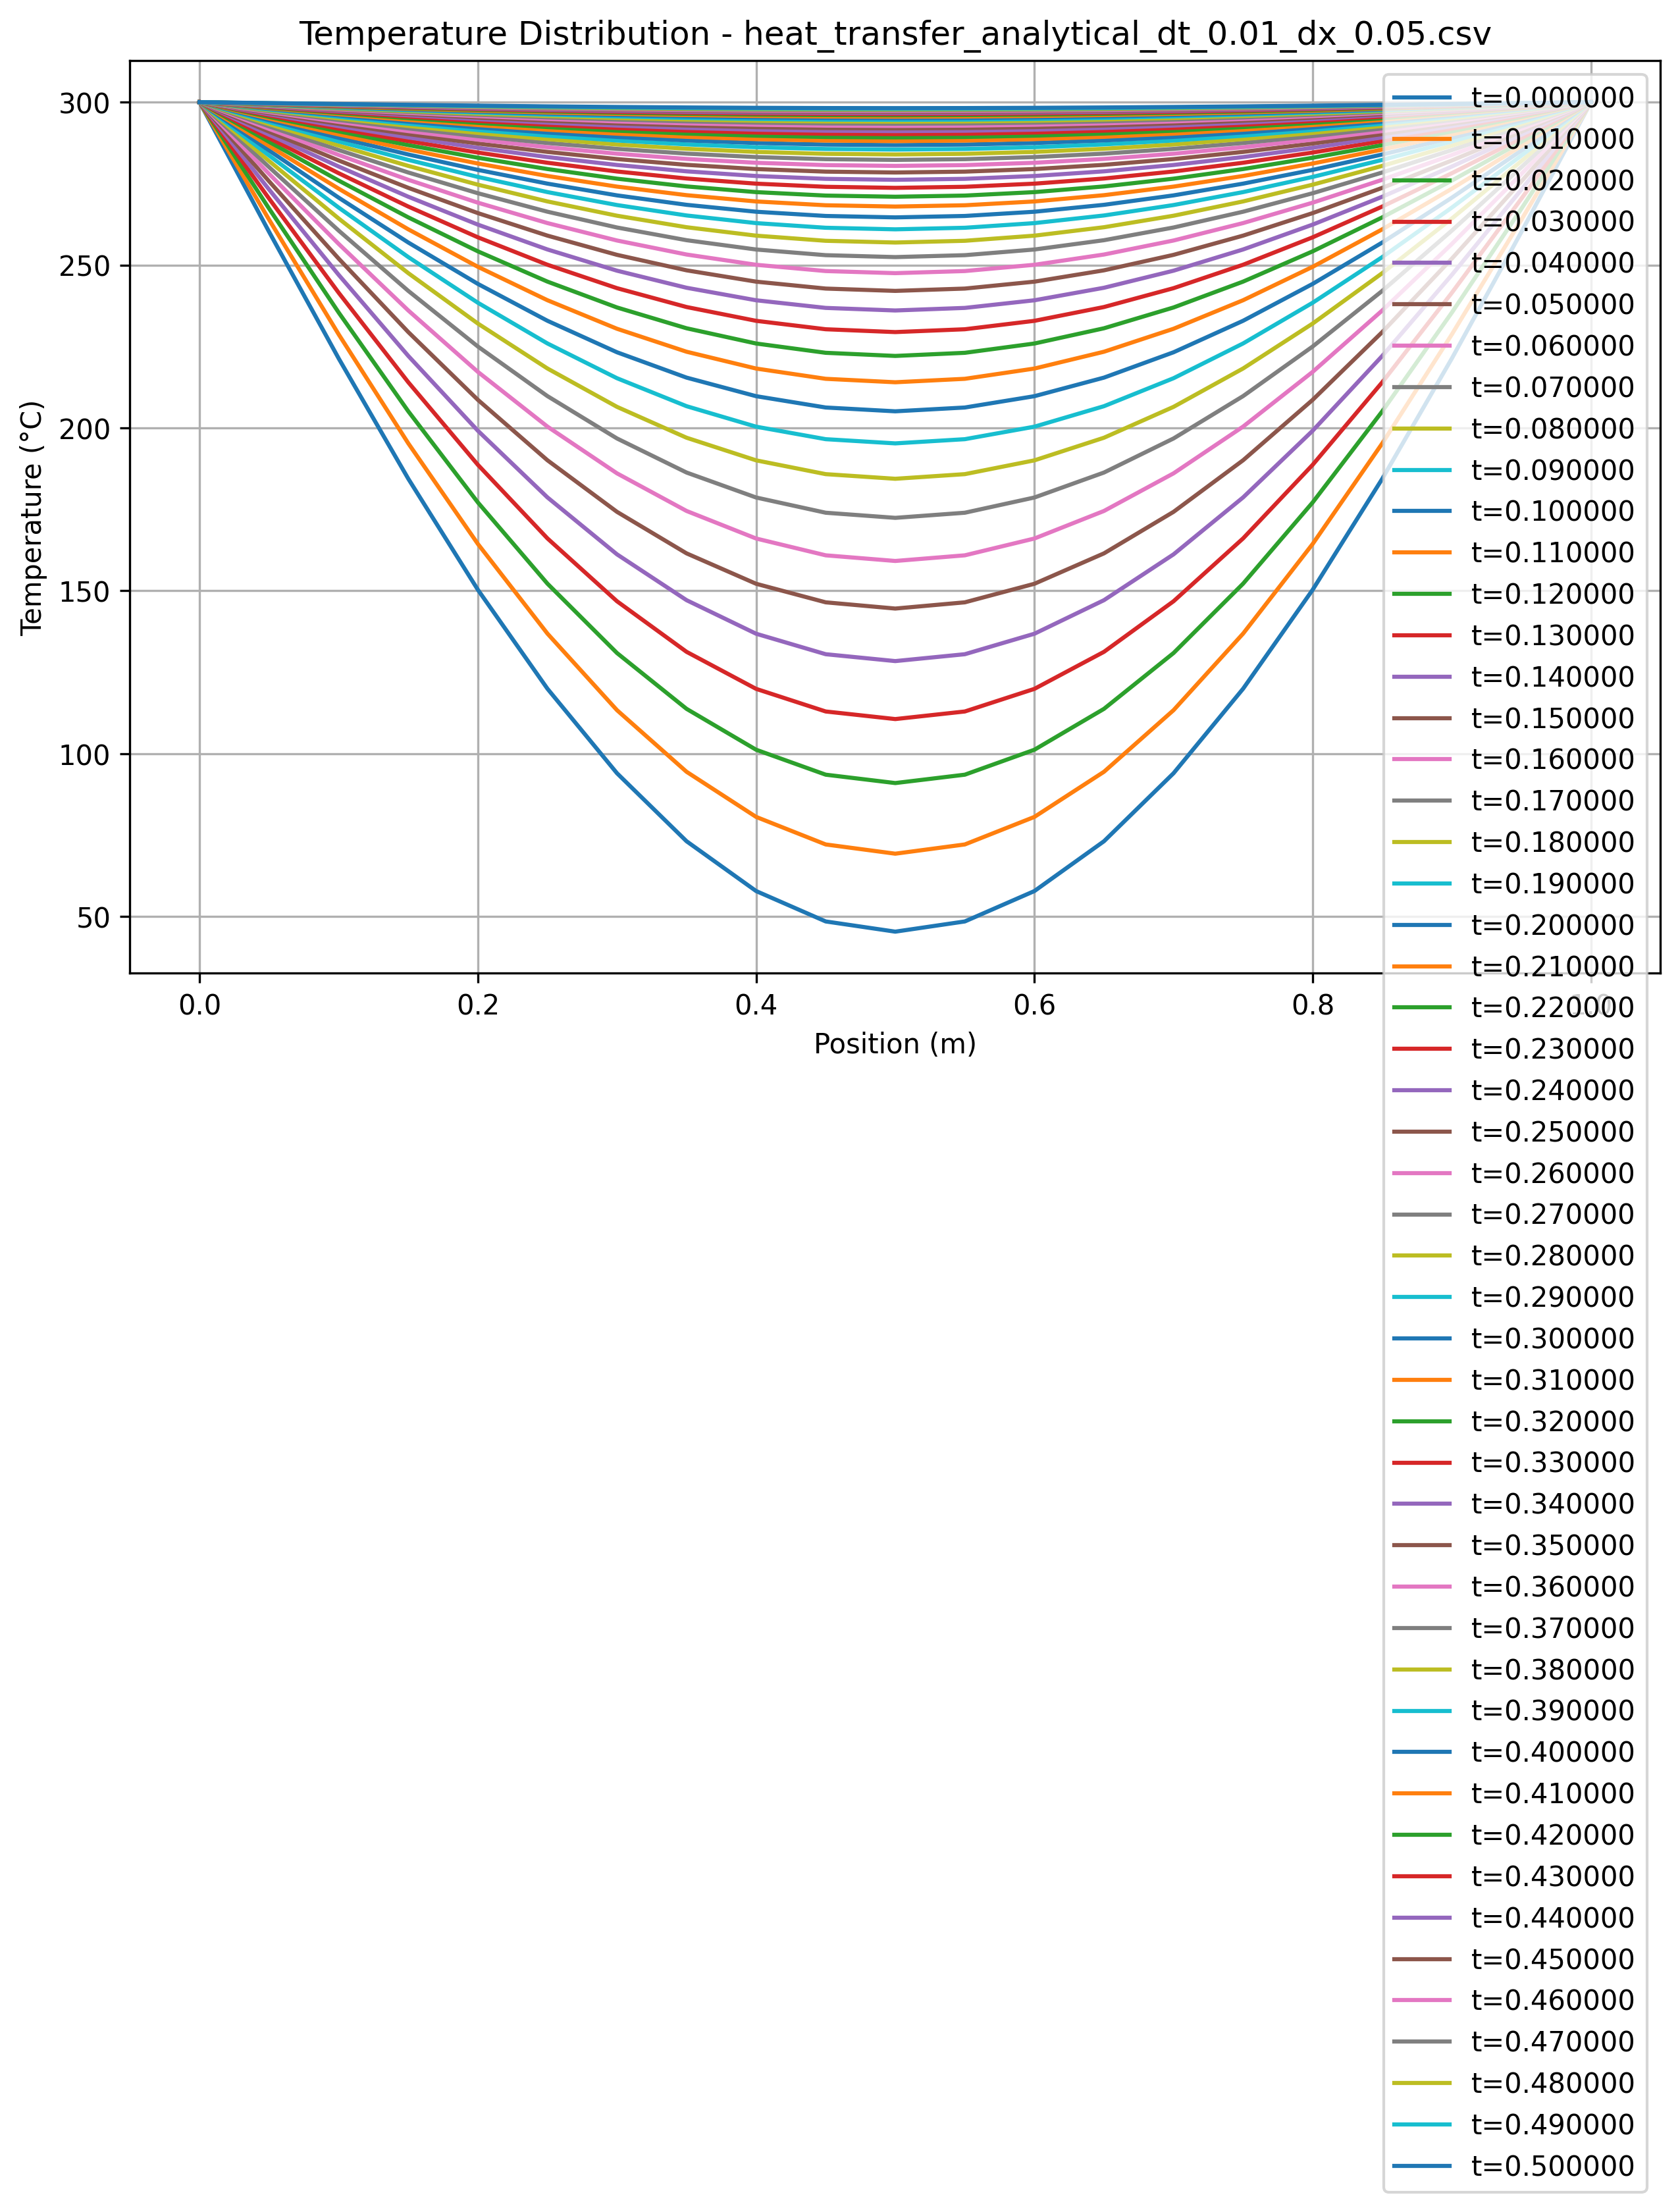

The file beside this chart, header and first rows:
x, t=0.000000, t=0.010000, t=0.020000, t=0.030000, t=0.040000, t=0.050000, t=0.060000, t=0.070000, t=0.080000, t=0.090000, t=0.100000, t=0.110000, t=0.120000, t=0.130000, t=0.140000, t=0.150000, t=0.160000, t=0.170000, t=0.180000, t=0.190000, t=0.200000, t=0.210000, t=0.220000
0.000000, 300, 300, 300, 300, 300, 300, 300, 300, 300, 300, 300, 300, 300, 300, 300, 300, 300, 300, 300, 300, 300, 300, 300
0.05, 260.2, 263.9, 267.3, 270.4, 273.2, 275.7, 278, 280, 281.9, 283.6, 285.2, 286.5, 287.8, 289, 290, 290.9, 291.8, 292.6, 293.3, 293.9, 294.5, 295, 295.5
0.1, 221.3, 228.7, 235.4, 241.5, 247, 252, 256.5, 260.6, 264.3, 267.6, 270.7, 273.4, 275.9, 278.2, 280.2, 282.1, 283.8, 285.3, 286.7, 287.9, 289.1, 290.1, 291
0.15, 184.4, 195.3, 205.1, 214, 222.1, 229.4, 236.1, 242.1, 247.5, 252.4, 256.9, 261, 264.6, 268, 271, 273.7, 276.2, 278.4, 280.4, 282.3, 283.9, 285.5, 286.8
0.2, 150.3, 164.4, 177.1, 188.7, 199.1, 208.6, 217.2, 225, 232, 238.4, 244.2, 249.5, 254.2, 258.5, 262.4, 265.9, 269.1, 272, 274.7, 277.1, 279.2, 281.2, 282.9
0.25, 119.9, 136.9, 152.2, 166.1, 178.7, 190.1, 200.4, 209.8, 218.2, 225.9, 232.9, 239.2, 244.9, 250.1, 254.8, 259, 262.9, 266.4, 269.5, 272.4, 275, 277.3, 279.5
0.3, 93.99, 113.3, 130.9, 146.8, 161.2, 174.2, 186, 196.8, 206.5, 215.3, 223.2, 230.4, 237, 242.9, 248.3, 253.1, 257.5, 261.5, 265.1, 268.4, 271.4, 274.1, 276.5
0.35, 73.11, 94.43, 113.8, 131.3, 147.1, 161.5, 174.5, 186.3, 197, 206.7, 215.4, 223.4, 230.6, 237.1, 243, 248.4, 253.2, 257.6, 261.6, 265.2, 268.5, 271.4, 274.1
0.4, 57.82, 80.58, 101.2, 119.9, 136.8, 152.1, 166, 178.6, 190, 200.4, 209.7, 218.2, 225.9, 232.9, 239.2, 244.9, 250.1, 254.8, 259, 262.9, 266.4, 269.5, 272.4
0.45, 48.49, 72.12, 93.54, 112.9, 130.5, 146.5, 160.9, 174, 185.8, 196.5, 206.3, 215.1, 223.1, 230.3, 236.8, 242.8, 248.1, 253, 257.4, 261.4, 265.1, 268.3, 271.3
0.5, 45.35, 69.28, 90.97, 110.6, 128.4, 144.5, 159.1, 172.4, 184.4, 195.2, 205.1, 214, 222.1, 229.4, 236, 242.1, 247.5, 252.4, 256.9, 261, 264.6, 268, 271
0.55, 48.49, 72.12, 93.54, 112.9, 130.5, 146.5, 160.9, 174, 185.8, 196.5, 206.3, 215.1, 223.1, 230.3, 236.8, 242.8, 248.1, 253, 257.4, 261.4, 265.1, 268.3, 271.3
0.6, 57.82, 80.58, 101.2, 119.9, 136.8, 152.1, 166, 178.6, 190, 200.4, 209.7, 218.2, 225.9, 232.9, 239.2, 244.9, 250.1, 254.8, 259, 262.9, 266.4, 269.5, 272.4
0.65, 73.11, 94.43, 113.8, 131.3, 147.1, 161.5, 174.5, 186.3, 197, 206.7, 215.4, 223.4, 230.6, 237.1, 243, 248.4, 253.2, 257.6, 261.6, 265.2, 268.5, 271.4, 274.1
0.7, 93.99, 113.3, 130.9, 146.8, 161.2, 174.2, 186, 196.8, 206.5, 215.3, 223.2, 230.4, 237, 242.9, 248.3, 253.1, 257.5, 261.5, 265.1, 268.4, 271.4, 274.1, 276.5
0.75, 119.9, 136.9, 152.2, 166.1, 178.7, 190.1, 200.4, 209.8, 218.2, 225.9, 232.9, 239.2, 244.9, 250.1, 254.8, 259, 262.9, 266.4, 269.5, 272.4, 275, 277.3, 279.5
0.8, 150.3, 164.4, 177.1, 188.7, 199.1, 208.6, 217.2, 225, 232, 238.4, 244.2, 249.5, 254.2, 258.5, 262.4, 265.9, 269.1, 272, 274.7, 277.1, 279.2, 281.2, 282.9
0.85, 184.4, 195.3, 205.1, 214, 222.1, 229.4, 236.1, 242.1, 247.5, 252.4, 256.9, 261, 264.6, 268, 271, 273.7, 276.2, 278.4, 280.4, 282.3, 283.9, 285.5, 286.8
0.9, 221.3, 228.7, 235.4, 241.5, 247, 252, 256.5, 260.6, 264.3, 267.6, 270.7, 273.4, 275.9, 278.2, 280.2, 282.1, 283.8, 285.3, 286.7, 287.9, 289.1, 290.1, 291
0.95, 260.2, 263.9, 267.3, 270.4, 273.2, 275.7, 278, 280, 281.9, 283.6, 285.2, 286.5, 287.8, 289, 290, 290.9, 291.8, 292.6, 293.3, 293.9, 294.5, 295, 295.5
1, 300, 300, 300, 300, 300, 300, 300, 300, 300, 300, 300, 300, 300, 300, 300, 300, 300, 300, 300, 300, 300, 300, 300
